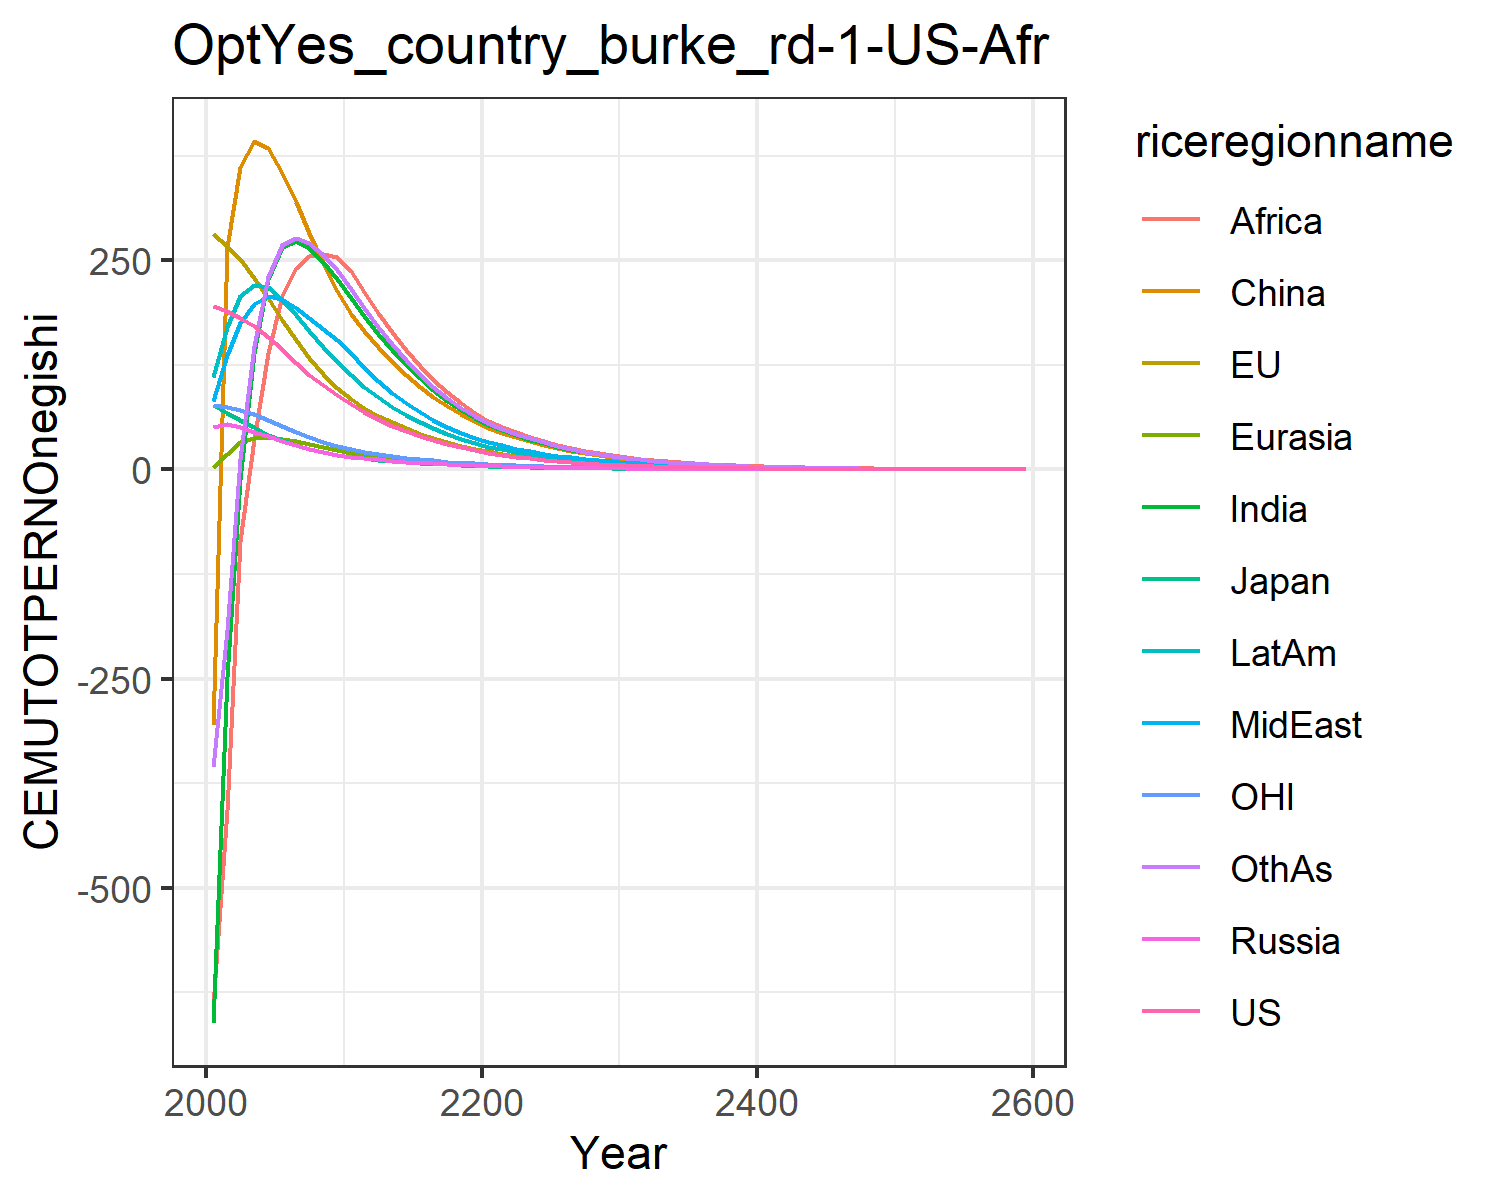

Source data for this figure (header and first rows):
195.45671666055424, 280.9931836524255, 77.32472902210107, 51.06772961360126, 3.3168739912776575, -305.34424849483673, -661.2357546392601, 81.7633163404604, -640.2453237827167, 110.01100321856156, 76.69101247900018, -356.0000414227328
189.6, 266.4, 67.91, 53.65, 18.7, 266.3, -248.2, 136.3, -406.5, 170.7, 74.63, -192.2
181.5, 250.8, 59.45, 50.64, 32.22, 361.6, -11.28, 175, -85.22, 206.7, 71.5, 12.38
171.5, 228.8, 50.36, 45.23, 37.54, 392.2, 138.5, 197.6, 35.73, 220.3, 66.25, 147.1
158.6, 204.6, 41.4, 39.56, 38.31, 384.3, 227, 207.7, 139.6, 217.7, 59.54, 230.1
143.3, 178.9, 34.5, 34.17, 36.42, 354.5, 265.8, 203.9, 207.8, 203, 52.01, 267.9
127.6, 154.3, 29.23, 29.27, 33.34, 319, 272.8, 193, 240.6, 184.1, 44.71, 276
113.2, 132.5, 24.68, 24.89, 29.83, 282, 264.6, 180.5, 255.2, 164.8, 38.3, 270
100.2, 113.5, 20.79, 21.05, 26.28, 246.4, 248.1, 167.4, 257.7, 146.2, 32.72, 256
88.62, 96.97, 17.46, 17.68, 22.87, 213, 227.5, 154.6, 253.6, 128.9, 27.87, 238
78.01, 83.85, 14.97, 15.23, 20.07, 186, 205.4, 138.8, 237.3, 113.1, 24.06, 215.9
68.24, 73.37, 13.09, 13.47, 17.81, 165.4, 183.2, 120.9, 212.1, 98.79, 21.06, 192.7
59.82, 64.26, 11.48, 11.92, 15.77, 146, 162.2, 105.4, 187.4, 86.28, 18.45, 170.1
52.35, 56.17, 10.04, 10.51, 13.9, 128.5, 142.7, 91.51, 164.2, 75.12, 16.13, 149.3
45.76, 49.04, 8.768, 9.256, 12.21, 112.8, 124.9, 79.25, 143, 65.24, 14.09, 130.4
39.96, 42.77, 7.651, 8.135, 10.7, 98.8, 108.9, 68.52, 123.9, 56.54, 12.29, 113.6
34.89, 37.27, 6.672, 7.141, 9.35, 86.39, 94.64, 59.16, 107, 48.93, 10.72, 98.63
30.44, 32.46, 5.814, 6.262, 8.158, 75.43, 82.05, 51, 92.06, 42.29, 9.341, 85.46
26.54, 28.25, 5.064, 5.486, 7.109, 65.77, 70.99, 43.93, 79.02, 36.51, 8.135, 73.91
23.14, 24.58, 4.408, 4.803, 6.186, 57.29, 61.31, 37.8, 67.68, 31.49, 7.082, 63.81
20.14, 21.4, 3.838, 4.196, 5.392, 49.99, 53.28, 32.73, 58.33, 27.31, 6.166, 55.42
17.51, 18.63, 3.343, 3.658, 4.708, 43.69, 46.61, 28.54, 50.6, 23.83, 5.368, 48.44
15.21, 16.23, 2.91, 3.187, 4.108, 38.16, 40.74, 24.87, 44.28, 20.78, 4.673, 42.31
13.22, 14.12, 2.533, 2.776, 3.582, 33.31, 35.59, 21.66, 38.72, 18.12, 4.066, 36.93
11.48, 12.29, 2.204, 2.417, 3.122, 29.07, 31.06, 18.86, 33.83, 15.79, 3.538, 32.2
9.972, 10.7, 1.918, 2.104, 2.72, 25.35, 27.1, 16.42, 29.55, 13.76, 3.077, 28.07
8.659, 9.304, 1.668, 1.83, 2.369, 22.11, 23.62, 14.29, 25.78, 11.98, 2.676, 24.46
7.518, 8.093, 1.451, 1.592, 2.062, 19.27, 20.58, 12.43, 22.49, 10.43, 2.327, 21.3
6.526, 7.038, 1.262, 1.385, 1.794, 16.79, 17.92, 10.81, 19.6, 9.075, 2.023, 18.54
5.664, 6.119, 1.097, 1.204, 1.561, 14.62, 15.6, 9.397, 17.08, 7.896, 1.759, 16.13
4.905, 5.304, 0.9509, 1.044, 1.354, 12.69, 13.55, 8.149, 14.83, 6.849, 1.524, 13.99
4.236, 4.582, 0.8215, 0.9026, 1.171, 10.98, 11.73, 7.049, 12.85, 5.922, 1.317, 12.11
3.658, 3.958, 0.7096, 0.7802, 1.013, 9.492, 10.15, 6.096, 11.13, 5.119, 1.137, 10.47
3.159, 3.418, 0.6129, 0.6743, 0.8756, 8.206, 8.779, 5.271, 9.632, 4.424, 0.9824, 9.057
2.728, 2.952, 0.5294, 0.5826, 0.7568, 7.093, 7.593, 4.557, 8.335, 3.823, 0.8485, 7.831
2.355, 2.549, 0.4571, 0.5034, 0.6541, 6.129, 6.567, 3.939, 7.212, 3.303, 0.7327, 6.769
2.033, 2.201, 0.3947, 0.4349, 0.5652, 5.296, 5.678, 3.404, 6.238, 2.854, 0.6327, 5.851
1.755, 1.901, 0.3408, 0.3757, 0.4884, 4.576, 4.908, 2.942, 5.395, 2.465, 0.5463, 5.056
1.515, 1.641, 0.2943, 0.3245, 0.422, 3.953, 4.242, 2.542, 4.665, 2.129, 0.4716, 4.369
1.308, 1.417, 0.2541, 0.2803, 0.3645, 3.415, 3.666, 2.196, 4.034, 1.839, 0.4072, 3.775
1.129, 1.223, 0.2193, 0.2421, 0.3149, 2.95, 3.168, 1.897, 3.487, 1.588, 0.3515, 3.261
0.9745, 1.056, 0.1893, 0.209, 0.2719, 2.548, 2.738, 1.639, 3.014, 1.371, 0.3034, 2.817
0.8411, 0.9111, 0.1634, 0.1805, 0.2349, 2.2, 2.365, 1.416, 2.605, 1.184, 0.2619, 2.433
0.7259, 0.7864, 0.1411, 0.1559, 0.2028, 1.9, 2.043, 1.223, 2.251, 1.023, 0.2261, 2.101
0.6265, 0.6788, 0.1218, 0.1346, 0.1751, 1.641, 1.765, 1.056, 1.945, 0.8828, 0.1951, 1.814
0.5407, 0.5858, 0.1051, 0.1162, 0.1512, 1.417, 1.524, 0.9122, 1.681, 0.7622, 0.1684, 1.567
0.4666, 0.5056, 0.0907, 0.1003, 0.1306, 1.223, 1.317, 0.7877, 1.452, 0.658, 0.1453, 1.353
0.4026, 0.4363, 0.07828, 0.08659, 0.1127, 1.056, 1.137, 0.6802, 1.254, 0.568, 0.1254, 1.168
0.3474, 0.3765, 0.06755, 0.07475, 0.09732, 0.9117, 0.9819, 0.5873, 1.083, 0.4903, 0.1082, 1.008
0.2998, 0.3249, 0.05829, 0.06452, 0.08401, 0.7871, 0.8479, 0.5071, 0.9358, 0.4232, 0.09341, 0.8706
0.2587, 0.2804, 0.0503, 0.0557, 0.07252, 0.6795, 0.7321, 0.4378, 0.8083, 0.3653, 0.08061, 0.7516
0.2232, 0.2419, 0.04341, 0.04807, 0.0626, 0.5865, 0.6321, 0.378, 0.698, 0.3153, 0.06956, 0.6488
0.1926, 0.2087, 0.03746, 0.04149, 0.05404, 0.5063, 0.5458, 0.3263, 0.6028, 0.2721, 0.06002, 0.56
0.1661, 0.1801, 0.03232, 0.03581, 0.04664, 0.437, 0.4712, 0.2817, 0.5206, 0.2348, 0.05179, 0.4834
0.1433, 0.1554, 0.02789, 0.03091, 0.04025, 0.3772, 0.4068, 0.2432, 0.4495, 0.2026, 0.04469, 0.4172
0.1237, 0.1341, 0.02406, 0.02667, 0.03474, 0.3255, 0.3511, 0.2099, 0.3881, 0.1749, 0.03856, 0.3601
0.1067, 0.1157, 0.02076, 0.02302, 0.02998, 0.2809, 0.3031, 0.1812, 0.3351, 0.1509, 0.03327, 0.3108
0.09203, 0.0998, 0.01791, 0.01986, 0.02588, 0.2425, 0.2616, 0.1564, 0.2893, 0.1302, 0.0287, 0.2682
0.07939, 0.0861, 0.01545, 0.01714, 0.02233, 0.2092, 0.2258, 0.135, 0.2498, 0.1124, 0.02476, 0.2315
0.4945, 0.5363, 0.09625, 0.1068, 0.1391, 1.303, 1.407, 0.8408, 1.556, 0.6999, 0.1542, 1.442
